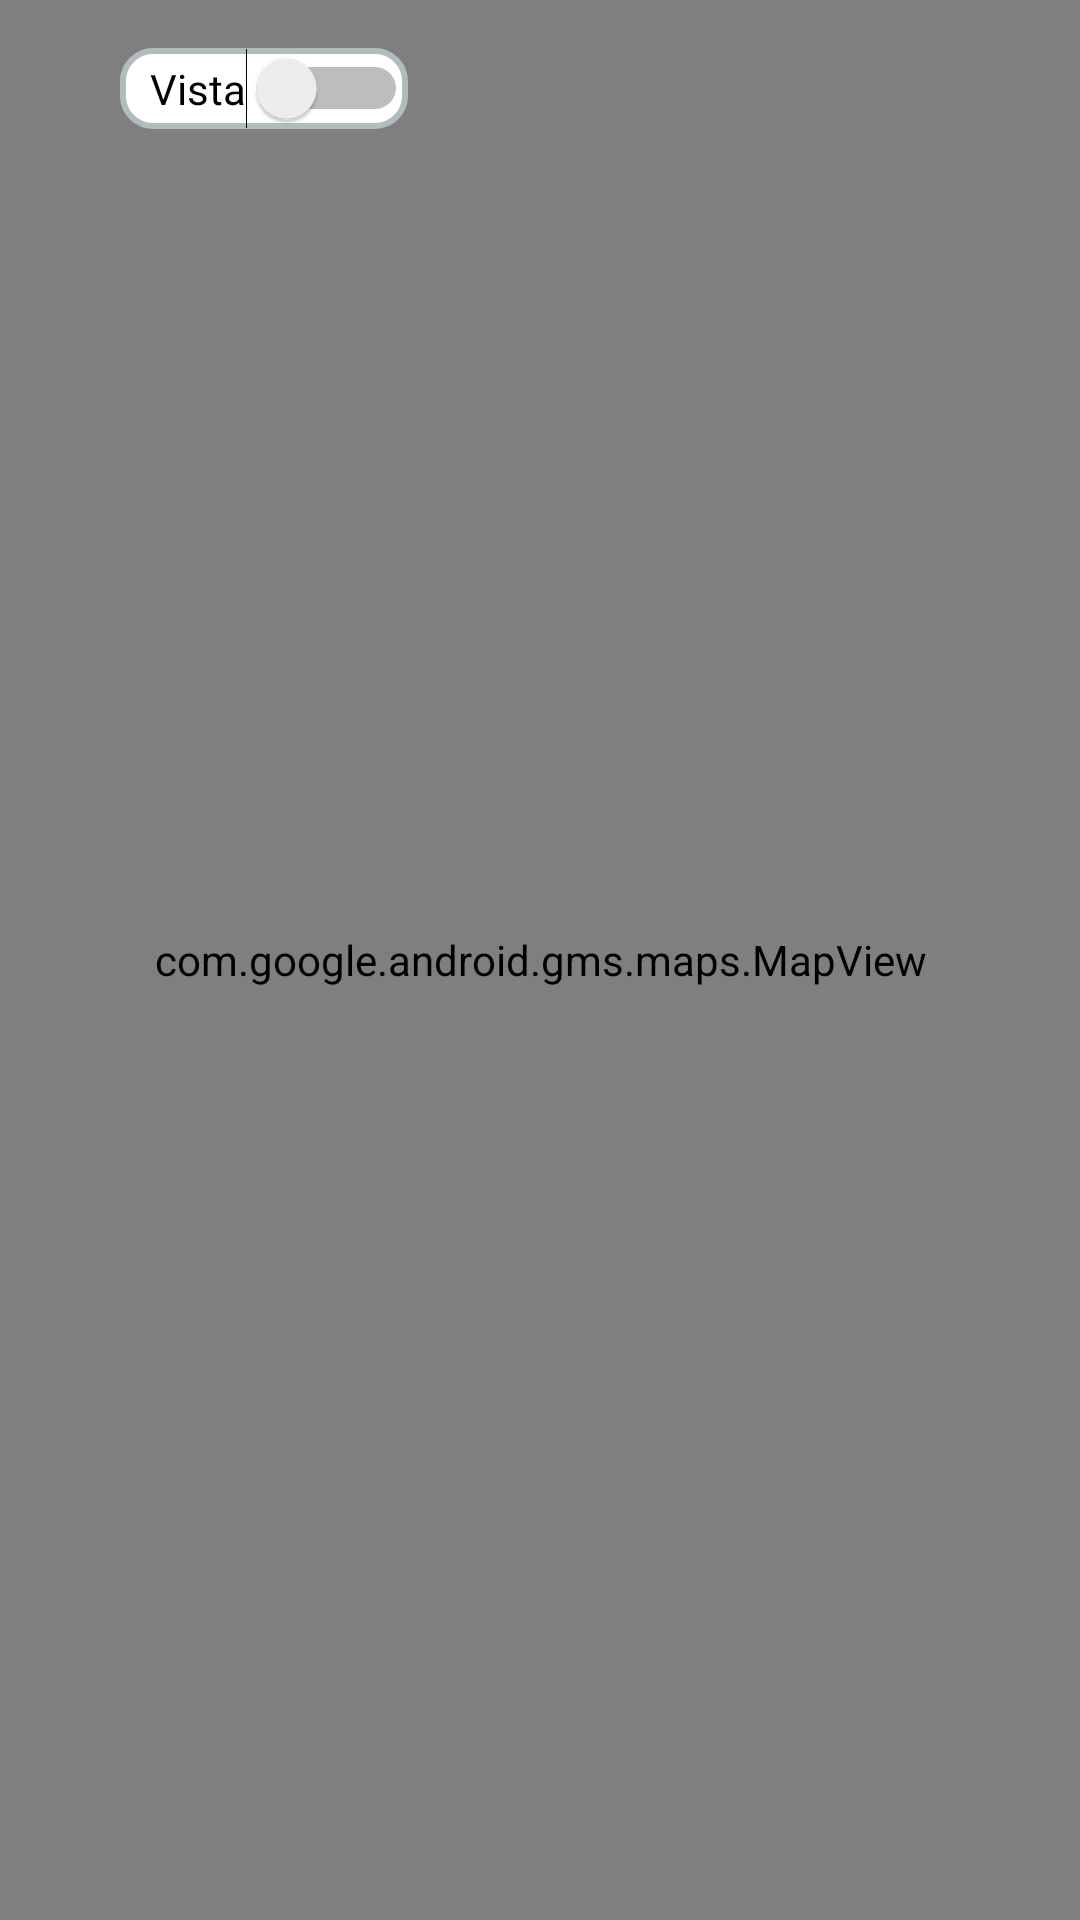

This screen was rendered from an Android layout file. Write that file and the resources it references.
<!-- AndroidManifest.xml: application theme AppTheme -->
<!-- res/layout/fragment_location.xml -->
<FrameLayout xmlns:android="http://schemas.android.com/apk/res/android"
    xmlns:app="http://schemas.android.com/apk/res-auto"
    xmlns:tools="http://schemas.android.com/tools"
    android:layout_width="match_parent"
    android:layout_height="match_parent"
    tools:context="Activities.ReportDetail.location">

    <com.google.android.gms.maps.MapView
        android:id="@+id/mapEventDetail"
        android:name="com.google.android.gms.maps.SupportMapFragment"
        android:layout_width="match_parent"
        android:layout_height="match_parent"
        tools:layout_editor_absoluteX="80dp"
        tools:layout_editor_absoluteY="16dp" />

    <androidx.constraintlayout.widget.ConstraintLayout
        android:layout_width="wrap_content"
        android:layout_height="wrap_content"
        android:layout_marginTop="8dp"
        app:layout_constraintEnd_toEndOf="parent"
        app:layout_constraintStart_toStartOf="parent"
        app:layout_constraintTop_toTopOf="parent">

        <Switch
            android:id="@+id/switchButtonViewLocation"
            android:layout_width="wrap_content"
            android:layout_height="wrap_content"
            android:layout_marginStart="40dp"
            android:layout_marginTop="8dp"
            android:paddingStart="10dp"
            android:background="@drawable/layout_bg"
            android:text="@string/changeViewSwitch"
            android:theme="@style/AppTheme.SwitchTheme"
            app:layout_constraintBottom_toBottomOf="parent"
            app:layout_constraintEnd_toEndOf="parent"
            app:layout_constraintHorizontal_bias="0.126"
            app:layout_constraintStart_toStartOf="parent"
            app:layout_constraintTop_toTopOf="parent"
            app:layout_constraintVertical_bias="0.521" />
    </androidx.constraintlayout.widget.ConstraintLayout>


</FrameLayout>
<!-- resources referenced by this layout -->
<resources>
  <!-- drawable layout_bg (drawable) -->
  <shape xmlns:android="http://schemas.android.com/apk/res/android">
      <solid android:color="#FFFFFF"/>
      <stroke android:width="2dp" android:color="#B1BCBE" />
      <corners android:radius="10dp"/>
      <padding android:left="0dp" android:top="0dp" android:right="0dp" android:bottom="0dp" />
  </shape>
  <string name="changeViewSwitch">Vista</string>
  <style name="AppTheme.SwitchTheme">
          <item name="android:colorControlActivated">@color/quantum_grey</item>
      </style>
  <style name="AppTheme" parent="Theme.MaterialComponents.Light.NoActionBar">
          
          <item name="colorPrimary">@color/bluePrimary</item>
          <item name="colorPrimaryDark">@color/bluePrimary</item>
          <item name="colorAccent">@color/colorAccent</item>
      </style>
  <color name="bluePrimary">#469AE8</color>
  <color name="colorAccent">#D81B60</color>
</resources>
